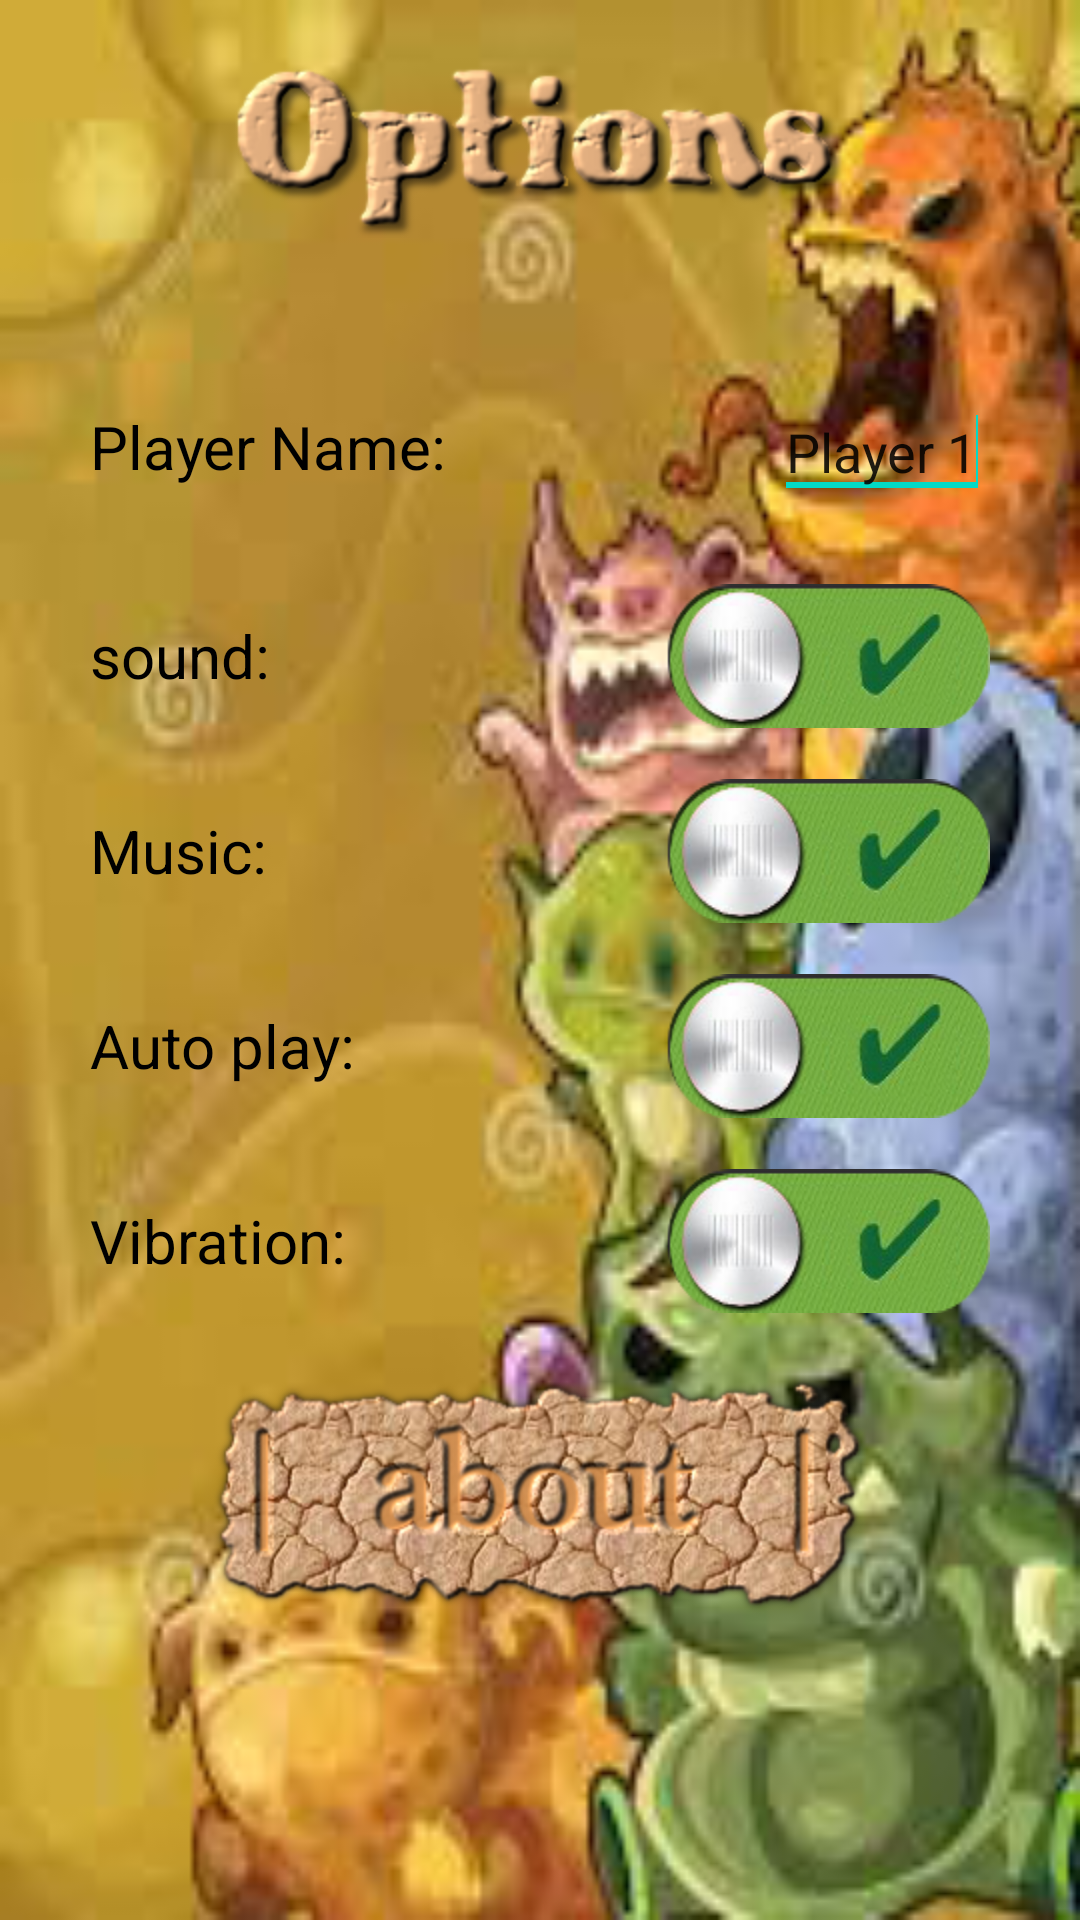

Here is an Android app screen rendered from its layout file. Give the layout XML and the strings, colors and styles it references.
<!-- AndroidManifest.xml: fallback theme Theme.MaterialComponents.DayNight.NoActionBar -->
<!-- res/layout/options_layout.xml -->
<?xml version="1.0" encoding="utf-8"?>
<RelativeLayout xmlns:android="http://schemas.android.com/apk/res/android"
    android:layout_width="match_parent"
    android:layout_height="match_parent" 
    android:background="@drawable/game_background" >

    <ImageView
        android:id="@+id/imageView1"
        android:layout_width="wrap_content"
        android:layout_height="wrap_content"
        android:layout_alignParentTop="true"
        android:layout_centerHorizontal="true"
        android:layout_marginTop="22dp"
        android:background="@drawable/options" />

    <LinearLayout
        android:id="@+id/linearLayout1"
        android:layout_width="300dp"
        android:layout_height="wrap_content"
        android:layout_below="@+id/imageView1"
        android:layout_centerHorizontal="true"
        android:layout_marginTop="49dp"
        android:gravity="center"
        android:orientation="vertical" >

        
        <LinearLayout
            android:layout_width="match_parent"
            android:layout_height="wrap_content" 
            android:paddingBottom="25dp">

            <TextView
                android:id="@+id/textViewName"
                android:layout_gravity="center"
                android:layout_width="wrap_content"
                android:layout_height="wrap_content"
                android:layout_marginRight="10dp"
                android:textSize="20sp"
                android:textColor="@android:color/black"
                android:text="Player Name: " />

            <LinearLayout
                android:layout_width="match_parent"
                android:layout_height="wrap_content" 
                android:gravity="right">

                <EditText
                    android:id="@+id/etPlayerName"
                    android:layout_width="wrap_content"
                    android:layout_height="wrap_content"
                    android:inputType="textPersonName"
                    android:text="Player 1" >

                    <requestFocus />
                </EditText>

            </LinearLayout>

        </LinearLayout>
        
        <LinearLayout
            android:layout_width="match_parent"
            android:layout_height="wrap_content" 
            android:paddingBottom="17dp">

            <TextView
                android:id="@+id/textView1"
                android:layout_width="wrap_content"
                android:layout_height="wrap_content"
                android:layout_gravity="center"
                android:text="sound: "
                android:textColor="@android:color/black"
                android:textSize="20sp" />

            <LinearLayout
                android:layout_width="match_parent"
                android:layout_height="wrap_content" 
                android:gravity="right">

                <Button
                    android:id="@+id/bsound"
                    android:layout_width="wrap_content"
                    android:layout_height="wrap_content"
                    android:background="@drawable/on" />

            </LinearLayout>

        </LinearLayout>
        
        <LinearLayout
            android:layout_width="match_parent"
            android:layout_height="wrap_content"
            android:paddingBottom="17dp"
            android:orientation="horizontal" >

            <TextView
                android:id="@+id/textView2"
                android:layout_gravity="center"
                android:layout_width="wrap_content"
                android:layout_height="wrap_content"
                android:textSize="20sp"
                android:textColor="@android:color/black"
                android:text="Music: " />

            <LinearLayout
                android:layout_width="match_parent"
                android:layout_height="wrap_content" 
                android:gravity="right">

                <Button
                    android:id="@+id/bmusic"
                    android:layout_width="wrap_content"
                    android:layout_height="wrap_content"
                    android:background="@drawable/on" />

            </LinearLayout>

        </LinearLayout>
        
        <LinearLayout
            android:layout_width="match_parent"
            android:layout_height="wrap_content"
            android:paddingBottom="17dp"
            android:orientation="horizontal" >

            <TextView
                android:id="@+id/textViewSevice"
                android:layout_gravity="center"
                android:layout_width="wrap_content"
                android:layout_height="wrap_content"
                android:textSize="20sp"
                android:textColor="@android:color/black"
                android:text="Auto play: " />

            <LinearLayout
                android:layout_width="match_parent"
                android:layout_height="wrap_content" 
                android:gravity="right">

                <Button
                    android:id="@+id/b_auto_play"
                    android:layout_width="wrap_content"
                    android:layout_height="wrap_content"
                    android:background="@drawable/on" />

            </LinearLayout>

        </LinearLayout>
        
        <LinearLayout
            android:layout_width="match_parent"
            android:layout_height="wrap_content" 
            android:orientation="horizontal"
            android:paddingBottom="20dp">

            <TextView
                android:id="@+id/textView3"
                android:layout_gravity="center"
                android:layout_width="wrap_content"
                android:layout_height="wrap_content"
                android:textSize="20sp"
                android:textColor="@android:color/black"
                android:text="Vibration: " />

            <LinearLayout
                android:layout_width="match_parent"
                android:layout_height="wrap_content"
                android:gravity="right" >

                <Button
                    android:id="@+id/bvibration"
                    android:layout_width="wrap_content"
                    android:layout_height="wrap_content"
                    android:background="@drawable/on" />

            </LinearLayout>

        </LinearLayout>

        <ImageButton
            android:id="@+id/ibabout"
            android:layout_width="wrap_content"
            android:layout_height="wrap_content"
            android:background="@drawable/about" />

    </LinearLayout>

</RelativeLayout>
<!-- resources referenced by this layout -->
<resources>
  <!-- drawable about: png bitmap (drawable-hdpi, 57761 bytes) -->
  <!-- drawable game_background: png bitmap (drawable-hdpi, 93963 bytes) -->
  <!-- drawable on: png bitmap (drawable-hdpi, 23474 bytes) -->
  <!-- drawable options: png bitmap (drawable-hdpi, 32124 bytes) -->
</resources>
